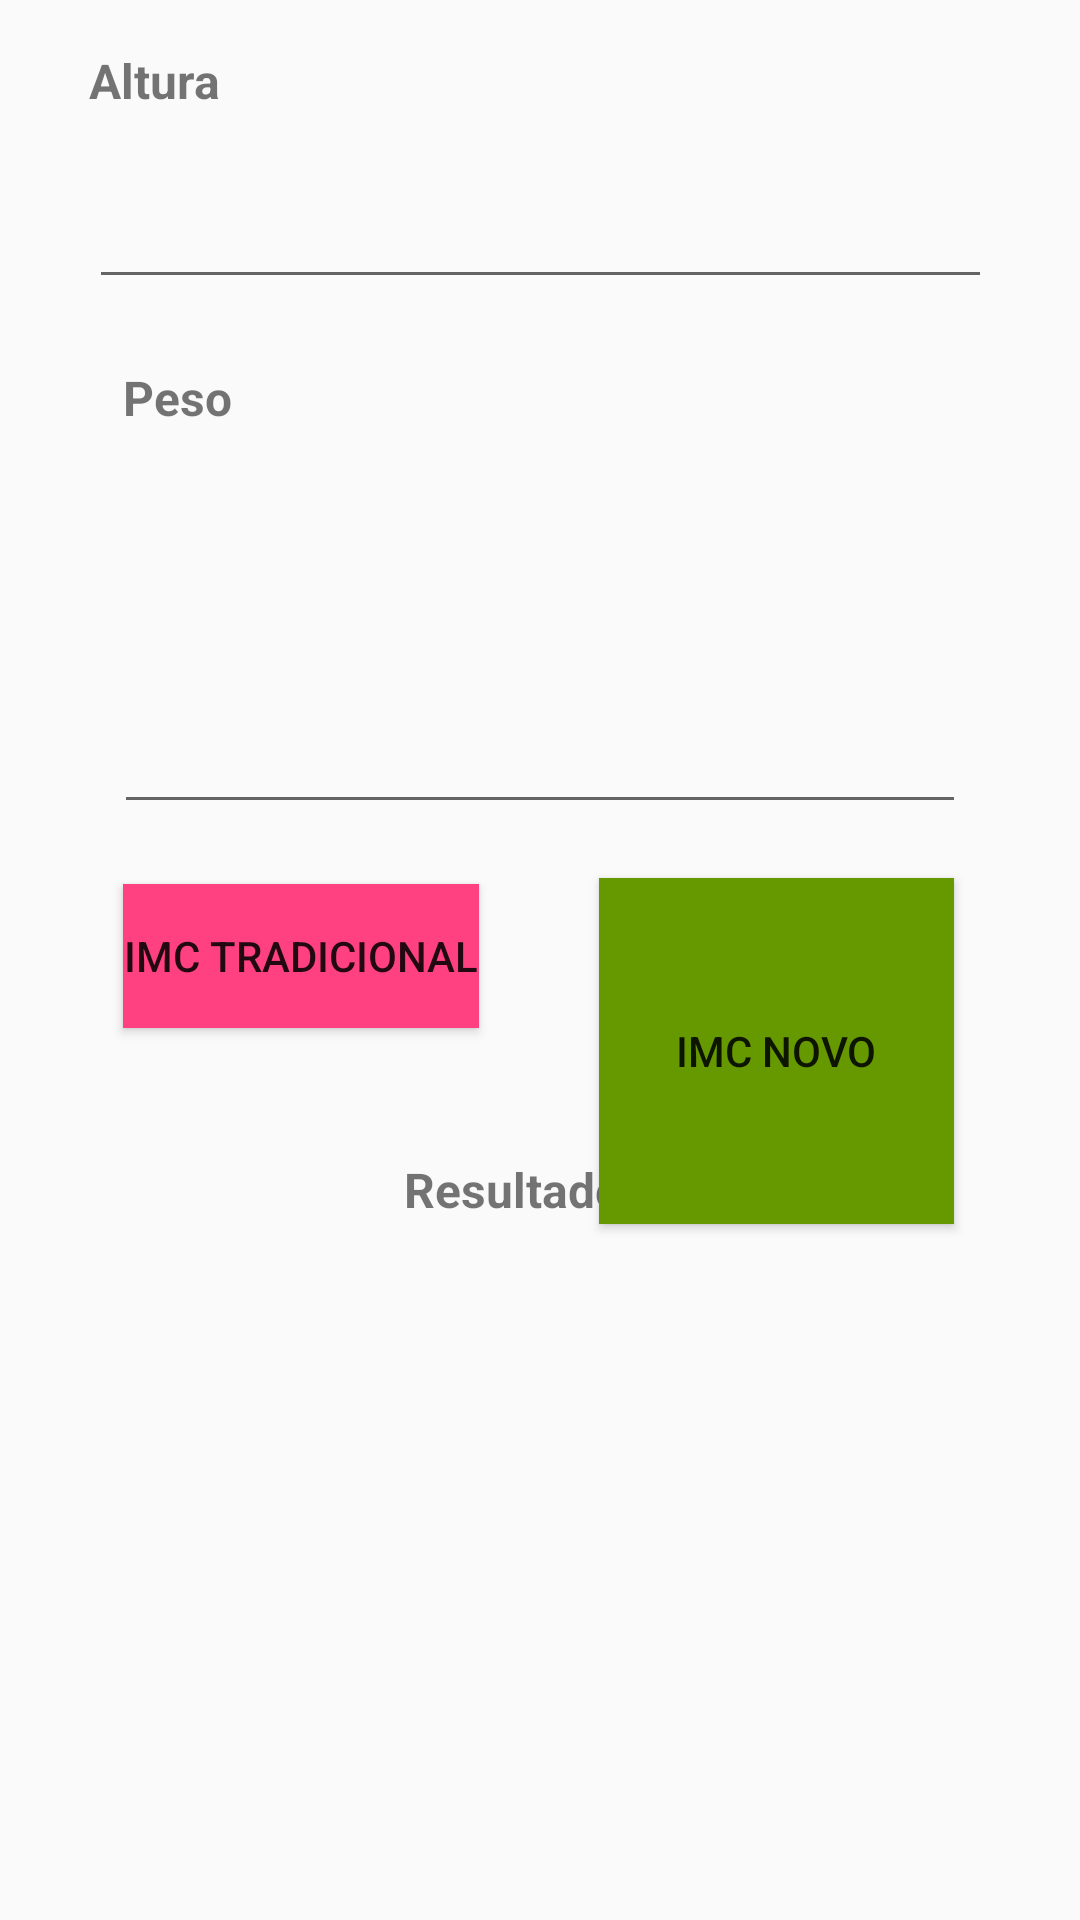

This screen was rendered from an Android layout file. Write that file and the resources it references.
<!-- AndroidManifest.xml: application theme AppTheme -->
<!-- res/layout/activity_imc.xml -->
<?xml version="1.0" encoding="utf-8"?>
<android.support.constraint.ConstraintLayout xmlns:android="http://schemas.android.com/apk/res/android"
    xmlns:app="http://schemas.android.com/apk/res-auto"
    xmlns:tools="http://schemas.android.com/tools"
    android:layout_width="match_parent"
    android:layout_height="match_parent"
    tools:context="imc.ImcActivity"
    tools:layout_editor_absoluteY="81dp">

    <EditText
        android:id="@+id/editTextAltura"
        android:layout_width="301dp"
        android:layout_height="49dp"
        android:layout_marginBottom="22dp"
        android:layout_marginEnd="41dp"
        android:layout_marginStart="41dp"
        android:ems="10"
        android:inputType="numberDecimal"
        app:layout_constraintBottom_toTopOf="@+id/textViewPeso"
        app:layout_constraintEnd_toEndOf="parent"
        app:layout_constraintStart_toStartOf="parent"
        app:layout_constraintTop_toBottomOf="@+id/textViewAltura" />

    <EditText
        android:id="@+id/editTextPeso"
        android:layout_width="0dp"
        android:layout_height="0dp"
        android:layout_marginBottom="18dp"
        android:layout_marginEnd="38dp"
        android:layout_marginStart="38dp"
        android:layout_marginTop="159dp"
        android:ems="10"
        android:inputType="numberDecimal"
        app:layout_constraintBottom_toTopOf="@+id/buttonNovoImc"
        app:layout_constraintEnd_toEndOf="parent"
        app:layout_constraintStart_toStartOf="parent"
        app:layout_constraintTop_toTopOf="parent" />

    <TextView
        android:id="@+id/textViewResultado"
        android:layout_width="172dp"
        android:layout_height="0dp"
        android:layout_marginBottom="101dp"
        app:layout_constraintBottom_toBottomOf="parent"
        app:layout_constraintEnd_toEndOf="parent"
        app:layout_constraintStart_toStartOf="parent"
        app:layout_constraintTop_toBottomOf="@+id/textView4" />

    <Button
        android:id="@+id/buttonTradicionalImc"
        android:layout_width="0dp"
        android:layout_height="wrap_content"
        android:layout_marginBottom="43dp"
        android:layout_marginEnd="40dp"
        android:layout_marginStart="41dp"
        android:layout_marginTop="20dp"
        android:background="?android:attr/colorAccent"
        android:text="Imc Tradicional"
        app:layout_constraintBottom_toTopOf="@+id/textView4"
        app:layout_constraintEnd_toStartOf="@+id/buttonNovoImc"
        app:layout_constraintStart_toStartOf="parent"
        app:layout_constraintTop_toBottomOf="@+id/editTextPeso" />

    <Button
        android:id="@+id/buttonNovoImc"
        android:layout_width="0dp"
        android:layout_height="0dp"
        android:layout_marginBottom="232dp"
        android:layout_marginEnd="42dp"
        android:background="@android:color/holo_green_dark"
        android:text="Imc Novo"
        app:layout_constraintBottom_toBottomOf="parent"
        app:layout_constraintEnd_toEndOf="parent"
        app:layout_constraintStart_toEndOf="@+id/buttonTradicionalImc"
        app:layout_constraintTop_toBottomOf="@+id/editTextPeso" />

    <TextView
        android:id="@+id/textViewAltura"
        android:layout_width="165dp"
        android:layout_height="0dp"
        android:layout_marginBottom="8dp"
        android:layout_marginTop="16dp"
        android:contentDescription="@string/Altura"
        android:text="@string/Altura"
        android:textSize="16sp"
        android:textStyle="bold"
        app:layout_constraintBottom_toTopOf="@+id/editTextAltura"
        app:layout_constraintStart_toStartOf="@+id/editTextAltura"
        app:layout_constraintTop_toTopOf="parent" />

    <TextView
        android:id="@+id/textViewPeso"
        android:layout_width="170dp"
        android:layout_height="0dp"
        android:layout_marginBottom="11dp"
        android:layout_marginStart="3dp"
        android:contentDescription="@string/Peso"
        android:text="@string/Peso"
        android:textSize="16sp"
        android:textStyle="bold"
        app:layout_constraintBottom_toTopOf="@+id/editTextPeso"
        app:layout_constraintStart_toStartOf="@+id/editTextPeso"
        app:layout_constraintTop_toBottomOf="@+id/editTextAltura" />

    <TextView
        android:id="@+id/textView4"
        android:layout_width="91dp"
        android:layout_height="0dp"
        android:layout_marginBottom="14dp"
        android:contentDescription="@string/Resultado"
        android:text="@string/Resultado"
        android:textSize="16sp"
        android:textStyle="bold"
        app:layout_constraintBottom_toTopOf="@+id/textViewResultado"
        app:layout_constraintEnd_toEndOf="parent"
        app:layout_constraintStart_toStartOf="parent"
        app:layout_constraintTop_toBottomOf="@+id/buttonTradicionalImc" />
</android.support.constraint.ConstraintLayout>
<!-- resources referenced by this layout -->
<resources>
  <string name="Altura">Altura</string>
  <string name="Peso">Peso</string>
  <string name="Resultado">Resultado</string>
  <style name="AppTheme" parent="Theme.AppCompat.Light.DarkActionBar">
          
          <item name="colorPrimary">@color/colorPink</item>
          <item name="colorPrimaryDark">@color/colorRed</item>
          <item name="colorAccent">@color/colorAccent</item>
      </style>
  <color name="colorPink">#FE2E64 </color>
  <color name="colorRed">#DF013A</color>
  <color name="colorAccent">#ff4081</color>
</resources>
